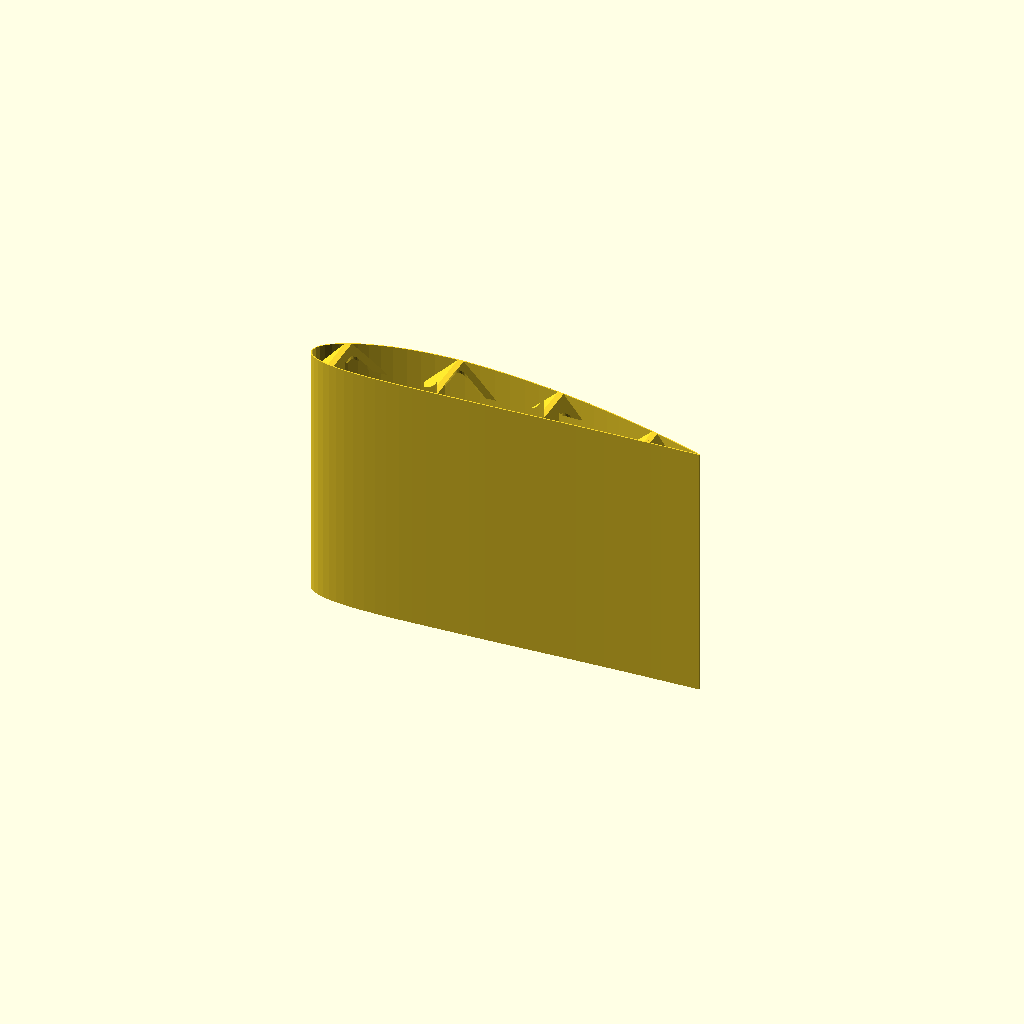
Cell 1: the model at its default parameters.
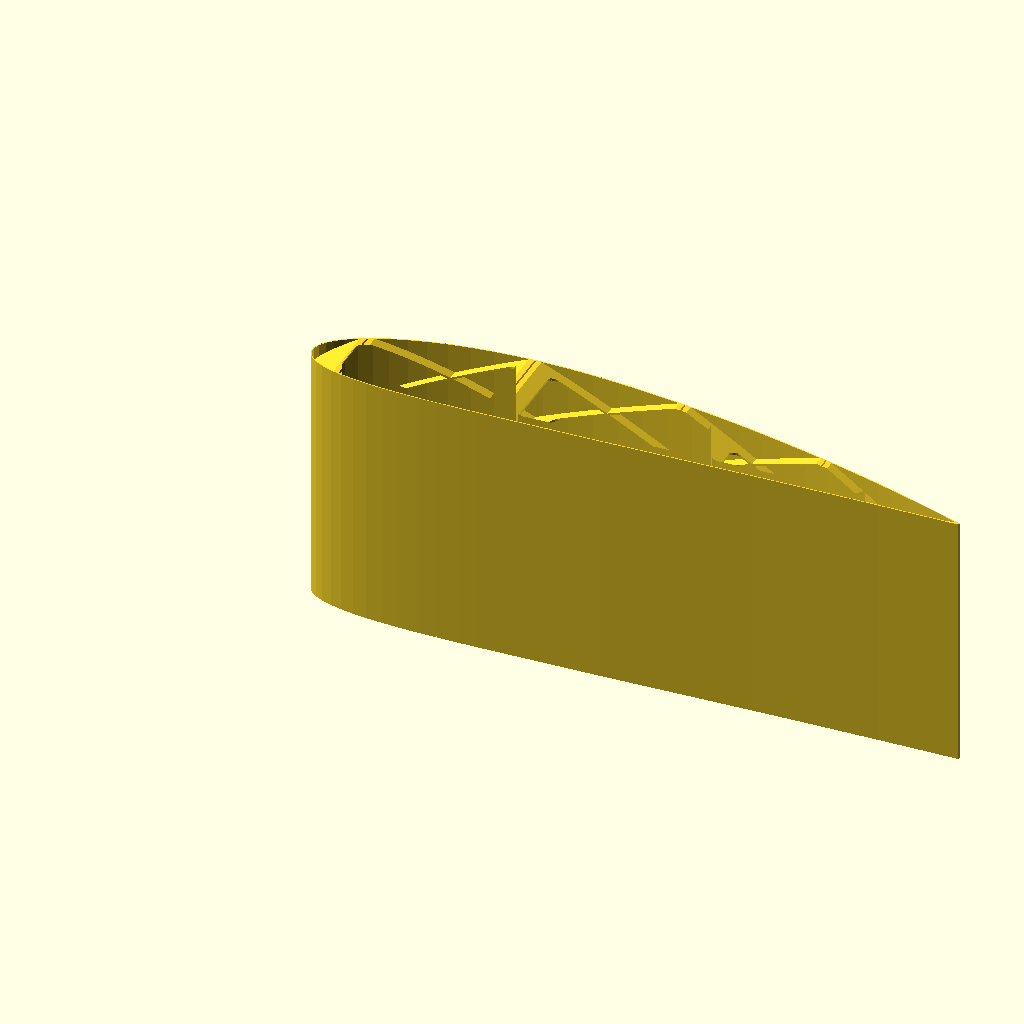
Cell 2: the "New set 1" preset from the model's presets file.
All cells are drawn from one camera (rotation 55°, 0°, 25°, orthographic, colour scheme Cornfield), so only the parameter changes between them.
The OpenSCAD source (modelle/baron/wing_segment.scad):
// wing_segment.scad – Flügelsegment mit gekreuzten Rippen

use <../../lib/airfoil.scad>

// --- Profil ---
wing_naca       = [0.04, 0.4, 0.15];  // NACA 4415
chord           = 150;                 // [mm] Profiltiefe
half_span       = 500;                // [mm] Halbspannweite
seg_height      = 100;                // [mm] Segmenthöhe

// --- Wandstärken ---
wall            = 0.4;                // [mm] Hüllenwandstärke (1× Düse)
rib_wall        = 0.8;                // [mm] Rippenstärke (2× Düse)
root_rib_height = 0.4;                // [mm] Wurzelrippe (2 Layer)

// --- Rippen ---
rib_angle       = 45;                 // [°] Winkel der gekreuzten Rippen
rib_spacing     = 40;                 // [mm] Abstand zwischen Rippen
rib_inset       = 4;                  // [mm] Rippen-Abstand zur Hülle
rib_inset_r     = 3;                  // [mm] Verrundung der Erleichterungslöcher

// --- Holm (Kohlefaser-Rohr) ---
spar_d          = 6;                  // [mm] Holm-Durchmesser
spar_tol        = 0.2;                // [mm] Toleranz für Holmbohrung
spar_pos        = 0.30;               // [%] Position (30% chord)
spar_box_w      = 12;                 // [mm] Holmsteg-Breite

// --- Zweiter Steg ---
steg2_pos       = 0.60;               // [%] Position (60% chord)
steg2_w         = 8;                  // [mm] Steg-Breite

$fn = $preview ? 32 : 128;

// --- Berechnete Werte ---
rib_offset      = tan(rib_angle) * chord;
rib_length      = chord / cos(rib_angle);
rib_count       = floor((half_span + rib_offset) / rib_spacing);
spar_x          = spar_pos * chord;
steg2_x         = steg2_pos * chord;
nose_cx         = 13;                  // [mm] Beginn vorderes Loch (nach Nasenbereich)
tail_cx         = chord - 10;          // [mm] Ende hinteres Loch (vor Endleiste)

// --- Gelochte Rippe (2D Modul) ---
module rib_2d() {
    difference() {
        airfoil_2d(wing_naca, chord);

        // Vorderes Erleichterungsloch (Nase bis Holm)
        offset(r = rib_inset_r) offset(r = -rib_inset_r)
            intersection() {
                offset(r = -rib_inset)
                    airfoil_2d(wing_naca, chord);
                translate([nose_cx, -30])
                    square([spar_x - spar_box_w/2 - nose_cx, 60]);
            }

        // Mittleres Erleichterungsloch (Holm bis Steg 2)
        offset(r = rib_inset_r) offset(r = -rib_inset_r)
            intersection() {
                offset(r = -rib_inset)
                    airfoil_2d(wing_naca, chord);
                translate([spar_x + spar_box_w/2, -30])
                    square([steg2_x - steg2_w/2 - (spar_x + spar_box_w/2), 60]);
            }

        // Hinteres Erleichterungsloch (Steg 2 bis Endleiste)
        offset(r = rib_inset_r) offset(r = -rib_inset_r)
            intersection() {
                offset(r = -rib_inset)
                    airfoil_2d(wing_naca, chord);
                translate([steg2_x + steg2_w/2, -30])
                    square([tail_cx - (steg2_x + steg2_w/2), 60]);
            }

        // Holmbohrung
        translate([spar_x, 0])
            circle(d = spar_d + spar_tol);
    }
}

// --- Wurzelrippe (massiv, bündig mit Hülle, mit Holmbohrung) ---

linear_extrude(height = root_rib_height)
    rib_2d();

// --- Rippenblock (10cm Segment) ---
intersection() {
    // Profil extrudiert
    linear_extrude(height = seg_height)
        rib_2d();

    // Gekreuzte Rippen
    union() {
        // Rippen Richtung 1
        for (i = [0 : rib_count])
            translate([0, -10, i * rib_spacing - rib_offset])
                rotate([0, -rib_angle, 0])
                    cube([rib_length, 40, rib_wall]);

        // Rippen Richtung 2 (um halben Rippenabstand versetzt an der Nase)
        for (i = [0 : rib_count])
            translate([0, -10, i * rib_spacing - rib_offset + rib_spacing/2])
                rotate([0, rib_angle, 0])
                    cube([rib_length, 40, rib_wall]);
    }
}


// Nasenleiste und Endleiste entfallen

// --- Hülle (dünne Profilschale) ---
linear_extrude(height = seg_height)
    difference() {
        airfoil_2d(wing_naca, chord);
        offset(r = -wall)
            airfoil_2d(wing_naca, chord);
    }
    
 
Customizer parameters (derived from the source; name, type, default, range or options):
wing_naca: vector, default [0.04, 0.4, 0.15]
chord: number, default 150
half_span: number, default 500
seg_height: number, default 100
wall: number, default 0.4
rib_wall: number, default 0.8
root_rib_height: number, default 0.4
rib_angle: number, default 45
rib_spacing: number, default 40
rib_inset: number, default 4
rib_inset_r: number, default 3
spar_d: number, default 6
spar_tol: number, default 0.2
spar_pos: number, default 0.3
spar_box_w: number, default 12
steg2_pos: number, default 0.6
steg2_w: number, default 8
nose_cx: number, default 13
